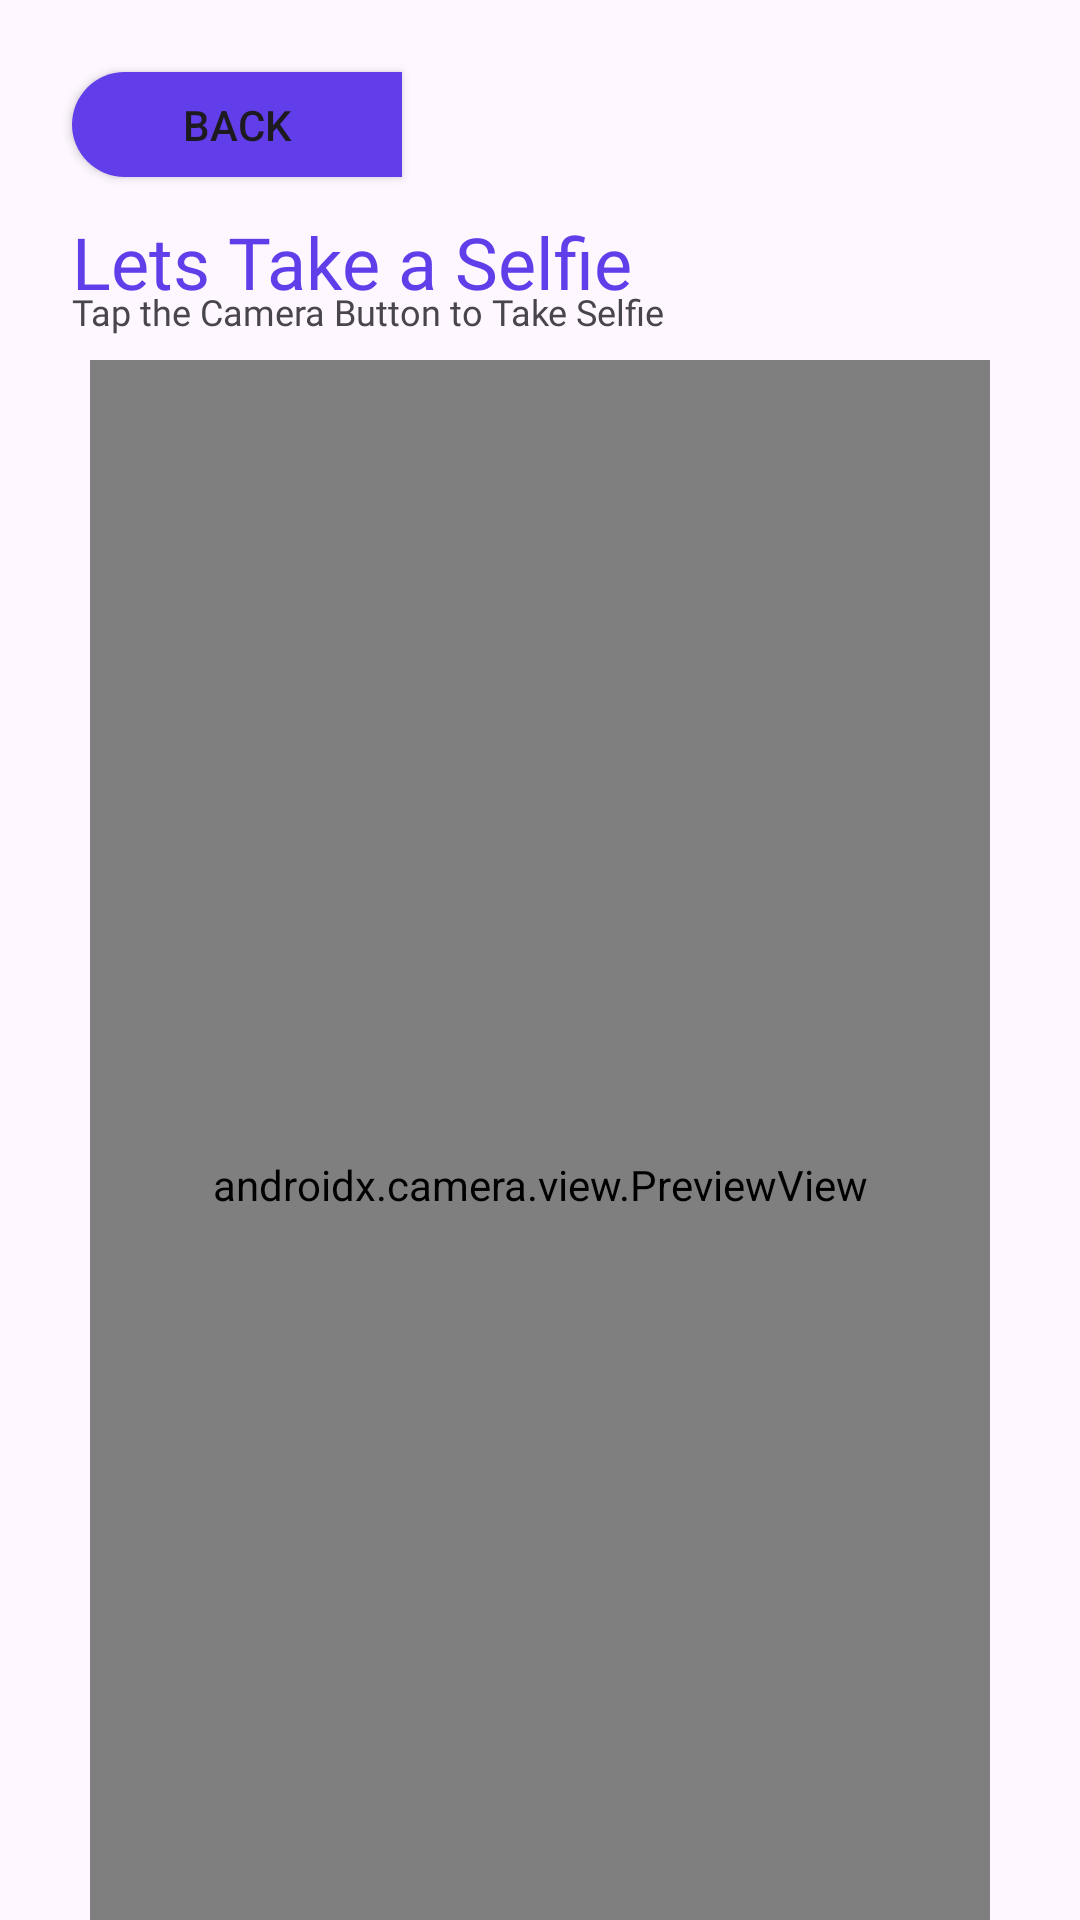

Produce the Android XML layout that renders to this screen, including the resource entries it uses.
<!-- AndroidManifest.xml: application theme Theme.example -->
<!-- res/layout/activity_capture_image_page.xml -->
<?xml version="1.0" encoding="utf-8"?>
<androidx.constraintlayout.widget.ConstraintLayout xmlns:android="http://schemas.android.com/apk/res/android"
    xmlns:app="http://schemas.android.com/apk/res-auto"
    xmlns:tools="http://schemas.android.com/tools"
    android:id="@+id/main"
    android:layout_width="match_parent"
    android:layout_height="match_parent"
    tools:context=".ui.captureimagepage.CaptureImagePage">


    <Button
        android:id="@+id/btn_back"
        android:layout_width="110dp"
        android:layout_height="35dp"
        android:layout_marginLeft="24dp"
        android:layout_marginTop="24dp"
        android:background="@drawable/back_butt_shape"
        android:gravity="center"
        android:text="@string/back"
        app:icon="@drawable/baseline_arrow_back_24"
        app:iconGravity="textStart"
        app:layout_constraintLeft_toLeftOf="parent"
        app:layout_constraintTop_toTopOf="parent" />

    <TextView
        android:id="@+id/tv_capture_tittle"
        android:layout_width="wrap_content"
        android:layout_height="wrap_content"
        android:layout_marginLeft="24dp"
        android:layout_marginTop="12dp"
        android:fontFamily="@font/poppins_bold"
        android:text="Lets Take a Selfie"
        android:textColor="@color/purple"
        android:textSize="24sp"
        app:layout_constraintLeft_toLeftOf="parent"
        app:layout_constraintTop_toBottomOf="@id/btn_back" />

    <TextView
        android:id="@+id/tv_capture_desc"
        android:layout_width="wrap_content"
        android:layout_height="wrap_content"
        android:layout_marginLeft="24dp"
        android:layout_marginTop="-8dp"
        android:fontFamily="@font/poppins_regular"
        android:text="Tap the Camera Button to Take Selfie"
        android:textSize="12sp"
        app:layout_constraintLeft_toLeftOf="parent"
        app:layout_constraintTop_toBottomOf="@id/tv_capture_tittle" />

    <androidx.camera.view.PreviewView
        android:id="@+id/previewView"
        android:layout_width="300dp"
        android:layout_height="550dp"
        android:layout_marginTop="8dp"
        app:layout_constraintEnd_toEndOf="parent"
        app:layout_constraintStart_toStartOf="parent"
        app:layout_constraintTop_toBottomOf="@id/tv_capture_desc" />


    <ImageView
        android:layout_width="70dp"
        android:layout_height="70dp"
        android:background="@drawable/roundimage"
        android:clipToOutline="true"
        android:scaleType="center"
        android:src="@drawable/cam"
        android:id="@+id/capture_button"
        app:layout_constraintTop_toTopOf="@id/guideline"


        app:layout_constraintLeft_toLeftOf="parent"
        app:layout_constraintRight_toRightOf="parent" />

    <androidx.constraintlayout.widget.Guideline
        android:id="@+id/guideline"
        android:layout_width="wrap_content"
        android:layout_height="wrap_content"
        android:orientation="horizontal"
        app:layout_constraintGuide_begin="650dp" />
    <ProgressBar

        android:id="@+id/progressBar"
        style="?android:attr/progressBarStyle"
        android:layout_width="wrap_content"
        android:layout_height="wrap_content"
        android:visibility="gone"
        app:layout_constraintBottom_toBottomOf="parent"
        app:layout_constraintEnd_toEndOf="parent"
        app:layout_constraintStart_toStartOf="parent"
        app:layout_constraintTop_toTopOf="parent"
        tools:visibility="visible" />

</androidx.constraintlayout.widget.ConstraintLayout>
<!-- resources referenced by this layout -->
<resources>
  <color name="purple">#613EEA</color>
  <!-- drawable back_butt_shape (drawable) -->
  <?xml version="1.0" encoding="utf-8"?>
  <shape xmlns:android="http://schemas.android.com/apk/res/android"
      android:shape="rectangle">
      <solid android:color="@color/purple" /> 
  
      <corners
          android:bottomLeftRadius="100dp"
          android:topLeftRadius="100dp"
          />
  </shape>
  <!-- drawable cam (drawable) -->
  <vector xmlns:android="http://schemas.android.com/apk/res/android"
      android:width="52dp"
      android:height="50dp"
      android:viewportWidth="52"
      android:viewportHeight="50">
    <path
        android:pathData="M28.285,1.504H23.715C21.899,1.504 20.989,1.504 20.165,1.755C19.435,1.976 18.755,2.341 18.165,2.824C17.499,3.371 16.997,4.128 15.989,5.64L12.941,10.211C8.877,10.211 6.845,10.211 5.293,11C3.929,11.697 2.82,12.807 2.125,14.173C1.333,15.723 1.333,17.755 1.333,21.819V36.888C1.333,40.952 1.333,42.984 2.125,44.536C2.819,45.901 3.931,47.011 5.293,47.707C6.845,48.496 8.877,48.496 12.941,48.496H39.059C43.123,48.496 45.155,48.496 46.707,47.707C48.071,47.01 49.18,45.899 49.875,44.533C50.667,42.984 50.667,40.952 50.667,36.888V21.819C50.667,17.755 50.667,15.723 49.875,14.171C49.18,12.806 48.071,11.696 46.707,11C45.155,10.211 43.123,10.211 39.059,10.211L36.011,5.64C35.003,4.128 34.499,3.373 33.835,2.824C33.244,2.341 32.564,1.978 31.835,1.755C31.011,1.504 30.101,1.504 28.285,1.504Z"
        android:strokeLineJoin="round"
        android:strokeWidth="1.5"
        android:fillColor="#00000000"
        android:strokeColor="#ffffff"
        android:strokeLineCap="round"/>
    <path
        android:pathData="M36.067,28.232C36.067,29.554 35.806,30.863 35.3,32.084C34.794,33.306 34.053,34.415 33.118,35.35C32.183,36.285 31.074,37.027 29.852,37.532C28.631,38.038 27.322,38.299 26,38.299C24.678,38.299 23.369,38.038 22.148,37.532C20.926,37.027 19.816,36.285 18.882,35.35C17.947,34.415 17.205,33.306 16.7,32.084C16.194,30.863 15.933,29.554 15.933,28.232C15.933,25.562 16.994,23.002 18.882,21.114C20.77,19.226 23.33,18.165 26,18.165C28.67,18.165 31.23,19.226 33.118,21.114C35.006,23.002 36.067,25.562 36.067,28.232Z"
        android:strokeLineJoin="round"
        android:strokeWidth="1.5"
        android:fillColor="#00000000"
        android:strokeColor="#ffffff"
        android:strokeLineCap="round"/>
  </vector>
  <!-- drawable roundimage (drawable) -->
  <shape xmlns:android="http://schemas.android.com/apk/res/android">
      <solid android:color="@color/purple" /> 
      <corners android:radius="1000dp" /> 
  </shape>
  <string name="back">back</string>
  <style name="Theme.example" parent="Base.Theme.example" />
  <style name="Base.Theme.example" parent="Theme.Material3.DayNight.NoActionBar">
          
          
  
      </style>
</resources>
